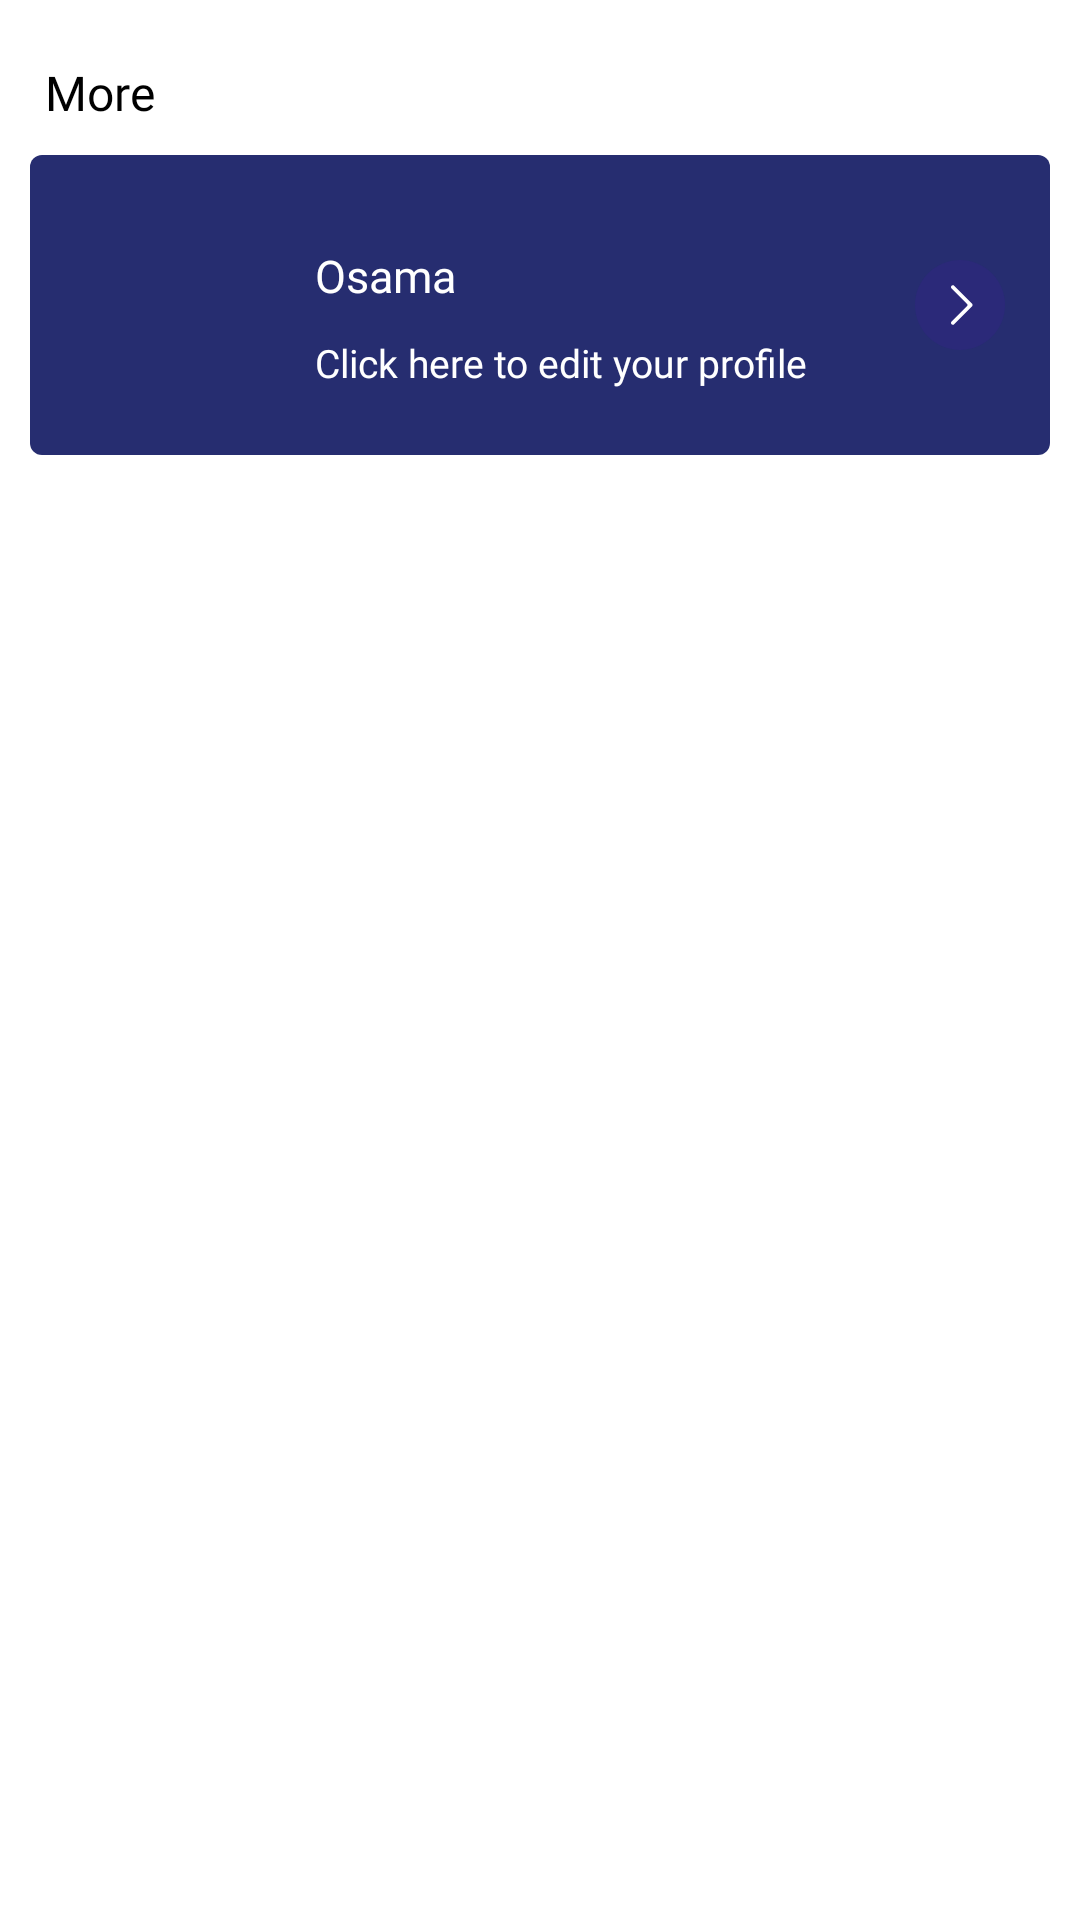

The Android layout XML behind this screen, and the referenced resources:
<!-- AndroidManifest.xml: application theme Theme.NewDesign -->
<!-- res/layout/morefragment.xml -->
<?xml version="1.0" encoding="utf-8"?>
<androidx.constraintlayout.widget.ConstraintLayout
    xmlns:android="http://schemas.android.com/apk/res/android"
    xmlns:tools="http://schemas.android.com/tools"
    android:layout_width="match_parent"
    android:layout_height="match_parent"
    xmlns:app="http://schemas.android.com/apk/res-auto"
    tools:context=".fragment.navbottom.MoreFragment">

    <androidx.appcompat.widget.AppCompatTextView
        android:id="@+id/tv_more"
        android:layout_width="wrap_content"
        android:layout_height="wrap_content"
        android:layout_marginStart="15dp"
        android:layout_marginTop="20dp"
        android:fontFamily="@font/avenirltstd_black"
        android:text="@string/more"
        android:textColor="@color/black"
        android:textSize="16sp"
        app:layout_constraintStart_toStartOf="parent"
        app:layout_constraintTop_toTopOf="parent" />

    <androidx.constraintlayout.widget.ConstraintLayout
        android:id="@+id/layout_NextAvailableBooking"
        android:layout_width="match_parent"
        android:layout_height="wrap_content"
        android:layout_margin="10dp"
        android:background="@drawable/bg_buttonsearch"
        app:layout_constraintEnd_toEndOf="parent"
        app:layout_constraintStart_toStartOf="parent"
        app:layout_constraintTop_toBottomOf="@+id/tv_more">

        <com.google.android.material.imageview.ShapeableImageView
            android:id="@+id/iv_PatientProfile"
            android:layout_width="70dp"
            android:layout_height="70dp"
            android:layout_marginTop="20dp"
            android:layout_marginStart="15dp"
            android:layout_marginBottom="10dp"
            android:adjustViewBounds="true"
            android:src="@drawable/ic_patientprofile"
            app:layout_constraintStart_toStartOf="parent"
            app:layout_constraintTop_toTopOf="parent"
            app:layout_constraintBottom_toBottomOf="parent"
            />
        <com.google.android.material.imageview.ShapeableImageView
            android:id="@+id/iv_person"
            android:layout_width="30dp"
            android:layout_height="30dp"
            android:adjustViewBounds="true"
            android:src="@drawable/ic_profile"
            app:layout_constraintBottom_toBottomOf="@+id/iv_PatientProfile"
            app:layout_constraintEnd_toEndOf="@+id/iv_PatientProfile"
            app:layout_constraintStart_toStartOf="@+id/iv_PatientProfile"
            app:layout_constraintTop_toTopOf="@+id/iv_PatientProfile" />

        <TextView
            android:id="@+id/tv_name"
            android:layout_width="wrap_content"
            android:layout_height="wrap_content"
            android:layout_marginStart="10dp"
            android:layout_marginEnd="10dp"
            android:layout_marginTop="10dp"
            android:fontFamily="@font/avenirltstd_black"
            android:gravity="start"
            android:text="Osama"
            android:textColor="@color/white"
            android:textSize="15sp"
            app:layout_constraintStart_toEndOf="@+id/iv_PatientProfile"
            app:layout_constraintTop_toTopOf="@+id/iv_PatientProfile" />
        <TextView
            android:id="@+id/tv_Edit"
            android:layout_width="wrap_content"
            android:layout_height="wrap_content"
            android:layout_marginStart="10dp"
            android:layout_marginEnd="10dp"
            android:layout_marginTop="10dp"
            android:fontFamily="@font/avenirltstd_roman"
            android:gravity="start"
            android:text="@string/click_here_to_edit_your_profile"
            android:textColor="@color/white"
            android:textSize="13sp"
            app:layout_constraintStart_toEndOf="@+id/iv_PatientProfile"
            app:layout_constraintTop_toBottomOf="@+id/tv_name" />

        <com.google.android.material.imageview.ShapeableImageView
            android:id="@+id/iv_Arrow"
            android:layout_width="30dp"
            android:layout_height="30dp"
            android:layout_marginEnd="15dp"
            android:adjustViewBounds="true"
            android:src="@drawable/ic_arrow_right"
            app:layout_constraintEnd_toEndOf="parent"
            app:layout_constraintTop_toTopOf="parent"
            app:layout_constraintBottom_toBottomOf="parent"
             />




    </androidx.constraintlayout.widget.ConstraintLayout>


</androidx.constraintlayout.widget.ConstraintLayout>
<!-- resources referenced by this layout -->
<resources>
  <color name="black">#FF000000</color>
  <color name="white">#FFFFFFFF</color>
  <!-- drawable bg_buttonsearch (drawable) -->
  <?xml version="1.0" encoding="utf-8"?>
  <shape xmlns:android="http://schemas.android.com/apk/res/android"
      android:shape="rectangle"
      >
      <corners android:radius="4dp"/>
      <solid android:color="@color/color_primary"/>
  </shape>
  <!-- drawable ic_arrow_right (drawable) -->
  <vector xmlns:android="http://schemas.android.com/apk/res/android"
      android:width="25dp"
      android:height="25dp"
      android:viewportWidth="25"
      android:viewportHeight="25">
    <path
        android:pathData="M12.5,12.5m-12.5,0a12.5,12.5 0,1 1,25 0a12.5,12.5 0,1 1,-25 0"
        android:fillColor="#2B2979"/>
    <path
        android:pathData="M10.155,17.844C9.967,17.655 9.95,17.359 10.104,17.151L10.155,17.091L14.722,12.5L10.155,7.909C9.967,7.72 9.95,7.424 10.104,7.216L10.155,7.156C10.343,6.967 10.637,6.95 10.844,7.104L10.904,7.156L15.845,12.124C16.033,12.313 16.05,12.608 15.896,12.817L15.845,12.876L10.904,17.844C10.697,18.052 10.362,18.052 10.155,17.844Z"
        android:fillColor="#ffffff"/>
  </vector>
  <string name="click_here_to_edit_your_profile">Click here to edit your profile</string>
  <string name="more">More</string>
  <style name="Theme.NewDesign" parent="Theme.MaterialComponents.DayNight.NoActionBar">
          
          <item name="colorPrimary">@color/purple_500</item>
          <item name="colorPrimaryVariant">@color/purple_700</item>
          <item name="colorOnPrimary">@color/white</item>
          
          <item name="colorSecondary">@color/teal_200</item>
          <item name="colorSecondaryVariant">@color/teal_700</item>
          <item name="colorOnSecondary">@color/black</item>
          
          <item name="android:statusBarColor">?attr/colorPrimaryVariant</item>
          
      </style>
  <color name="color_primary">#262D70</color>
  <color name="purple_500">#FF6200EE</color>
  <color name="purple_700">#FF3700B3</color>
  <color name="teal_200">#FF03DAC5</color>
  <color name="teal_700">#FF018786</color>
</resources>
